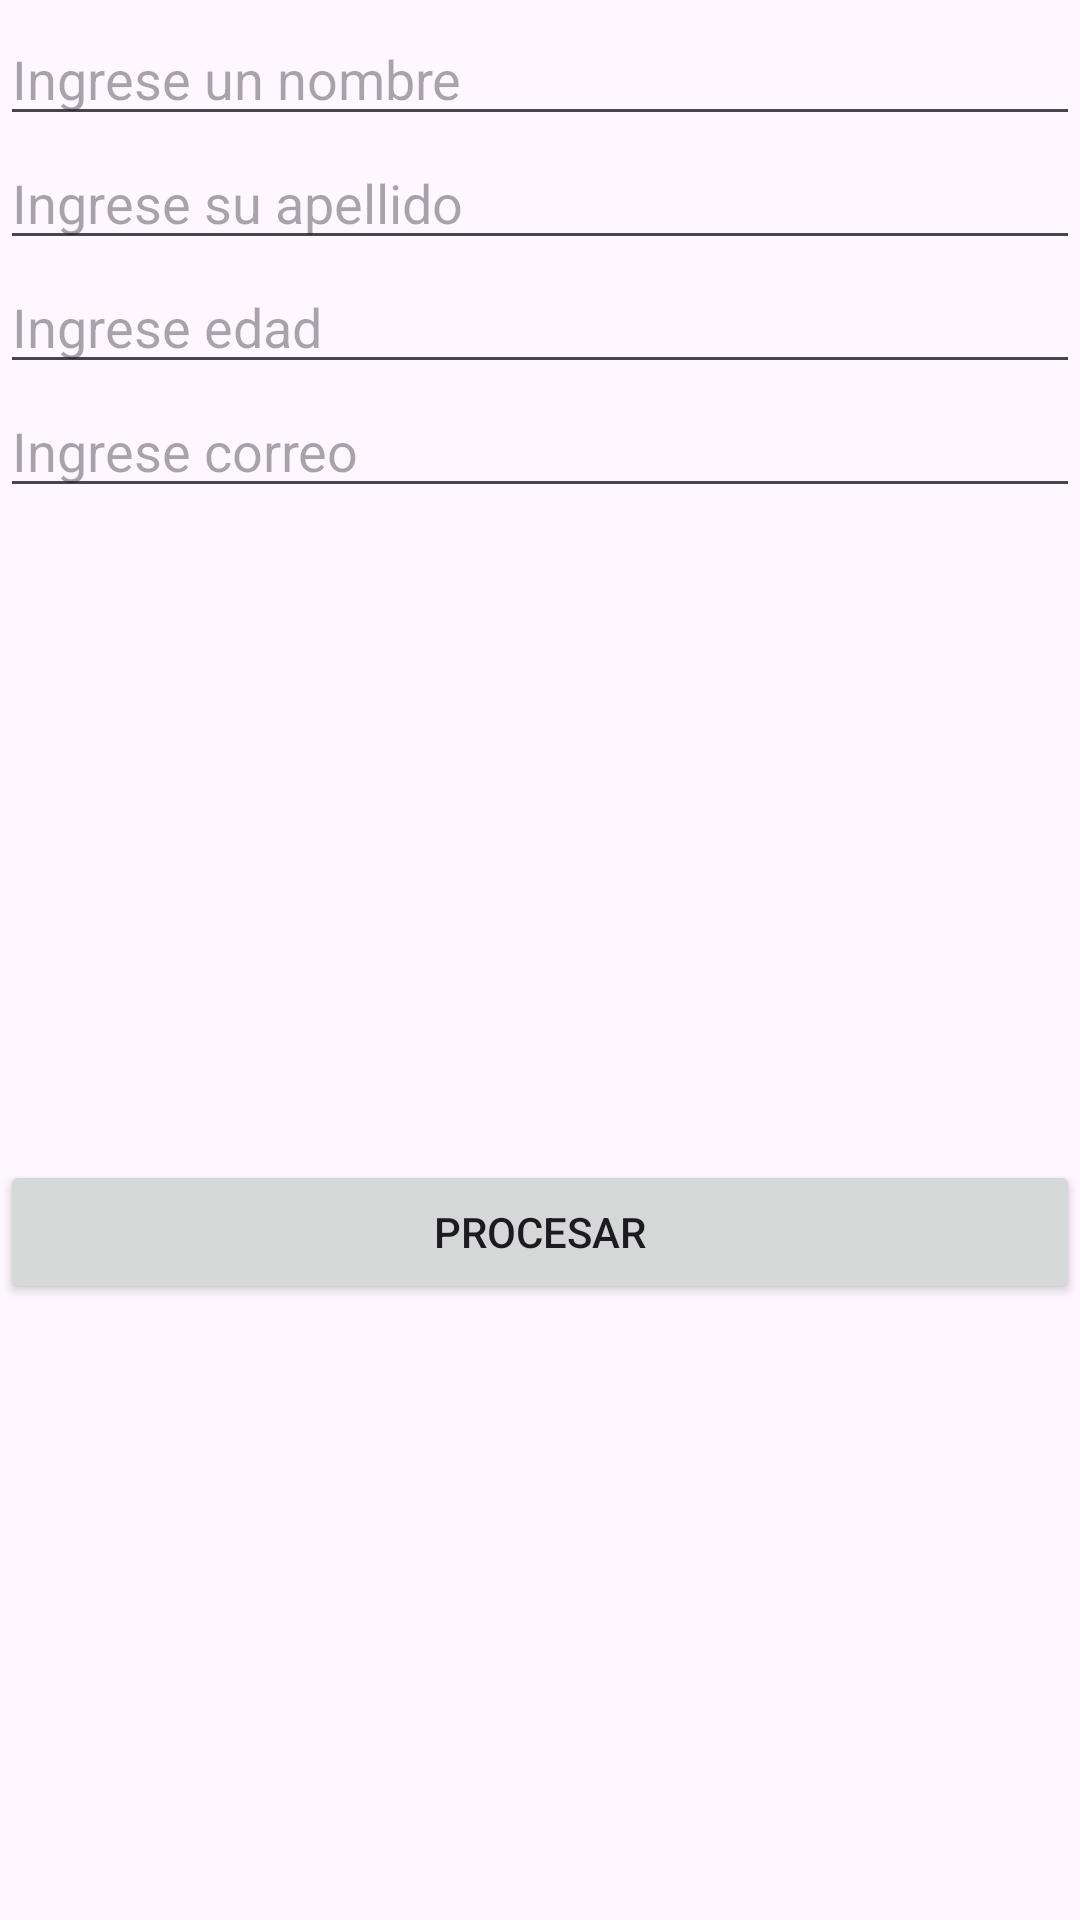

Android layout source for this screen:
<!-- AndroidManifest.xml: application theme Theme.GersonP -->
<!-- res/layout/activity_main.xml -->
<?xml version="1.0" encoding="utf-8"?>
<androidx.constraintlayout.widget.ConstraintLayout xmlns:android="http://schemas.android.com/apk/res/android"
    xmlns:app="http://schemas.android.com/apk/res-auto"
    xmlns:tools="http://schemas.android.com/tools"
    android:layout_width="match_parent"
    android:layout_height="match_parent"
    tools:context=".MainActivity">

    <EditText
        android:id="@+id/txtnombre"
        android:layout_width="0dp"
        android:layout_height="wrap_content"
        android:layout_marginTop="4dp"
        android:ems="10"
        android:hint="Ingrese un nombre"
        android:inputType="text"
        app:layout_constraintEnd_toEndOf="parent"
        app:layout_constraintStart_toStartOf="parent"
        app:layout_constraintTop_toTopOf="parent" />

    <EditText
        android:id="@+id/txtapellido"
        android:layout_width="0dp"
        android:layout_height="wrap_content"
        android:ems="10"
        android:hint="@string/Apellidos"
        android:inputType="text"
        app:layout_constraintEnd_toEndOf="parent"
        app:layout_constraintStart_toStartOf="parent"
        app:layout_constraintTop_toBottomOf="@+id/txtnombre" />

    <Button
        android:id="@+id/btnprocesar"
        android:layout_width="0dp"
        android:layout_height="wrap_content"
        android:layout_marginTop="300dp"
        android:text="Procesar"
        app:layout_constraintBottom_toBottomOf="parent"
        app:layout_constraintEnd_toEndOf="parent"
        app:layout_constraintHorizontal_bias="1.0"
        app:layout_constraintStart_toStartOf="parent"
        app:layout_constraintTop_toBottomOf="@+id/txtapellido"
        app:layout_constraintVertical_bias="0.0" />

    <EditText
        android:id="@+id/txtedad"
        android:layout_width="0dp"
        android:layout_height="wrap_content"
        android:ems="10"
        android:hint="Ingrese edad"
        android:inputType="number"
        app:layout_constraintEnd_toEndOf="parent"
        app:layout_constraintStart_toStartOf="parent"
        app:layout_constraintTop_toBottomOf="@+id/txtapellido" />

    <EditText
        android:id="@+id/txtcorreo"
        android:layout_width="0dp"
        android:layout_height="wrap_content"
        android:ems="10"
        android:hint="Ingrese correo"
        android:inputType="textEmailAddress"
        app:layout_constraintEnd_toEndOf="parent"
        app:layout_constraintStart_toStartOf="parent"
        app:layout_constraintTop_toBottomOf="@+id/txtedad" />

</androidx.constraintlayout.widget.ConstraintLayout>
<!-- resources referenced by this layout -->
<resources>
  <string name="Apellidos">Ingrese su apellido</string>
  <style name="Theme.GersonP" parent="Base.Theme.GersonP" />
  <style name="Base.Theme.GersonP" parent="Theme.Material3.DayNight.NoActionBar">
          
          
      </style>
</resources>
